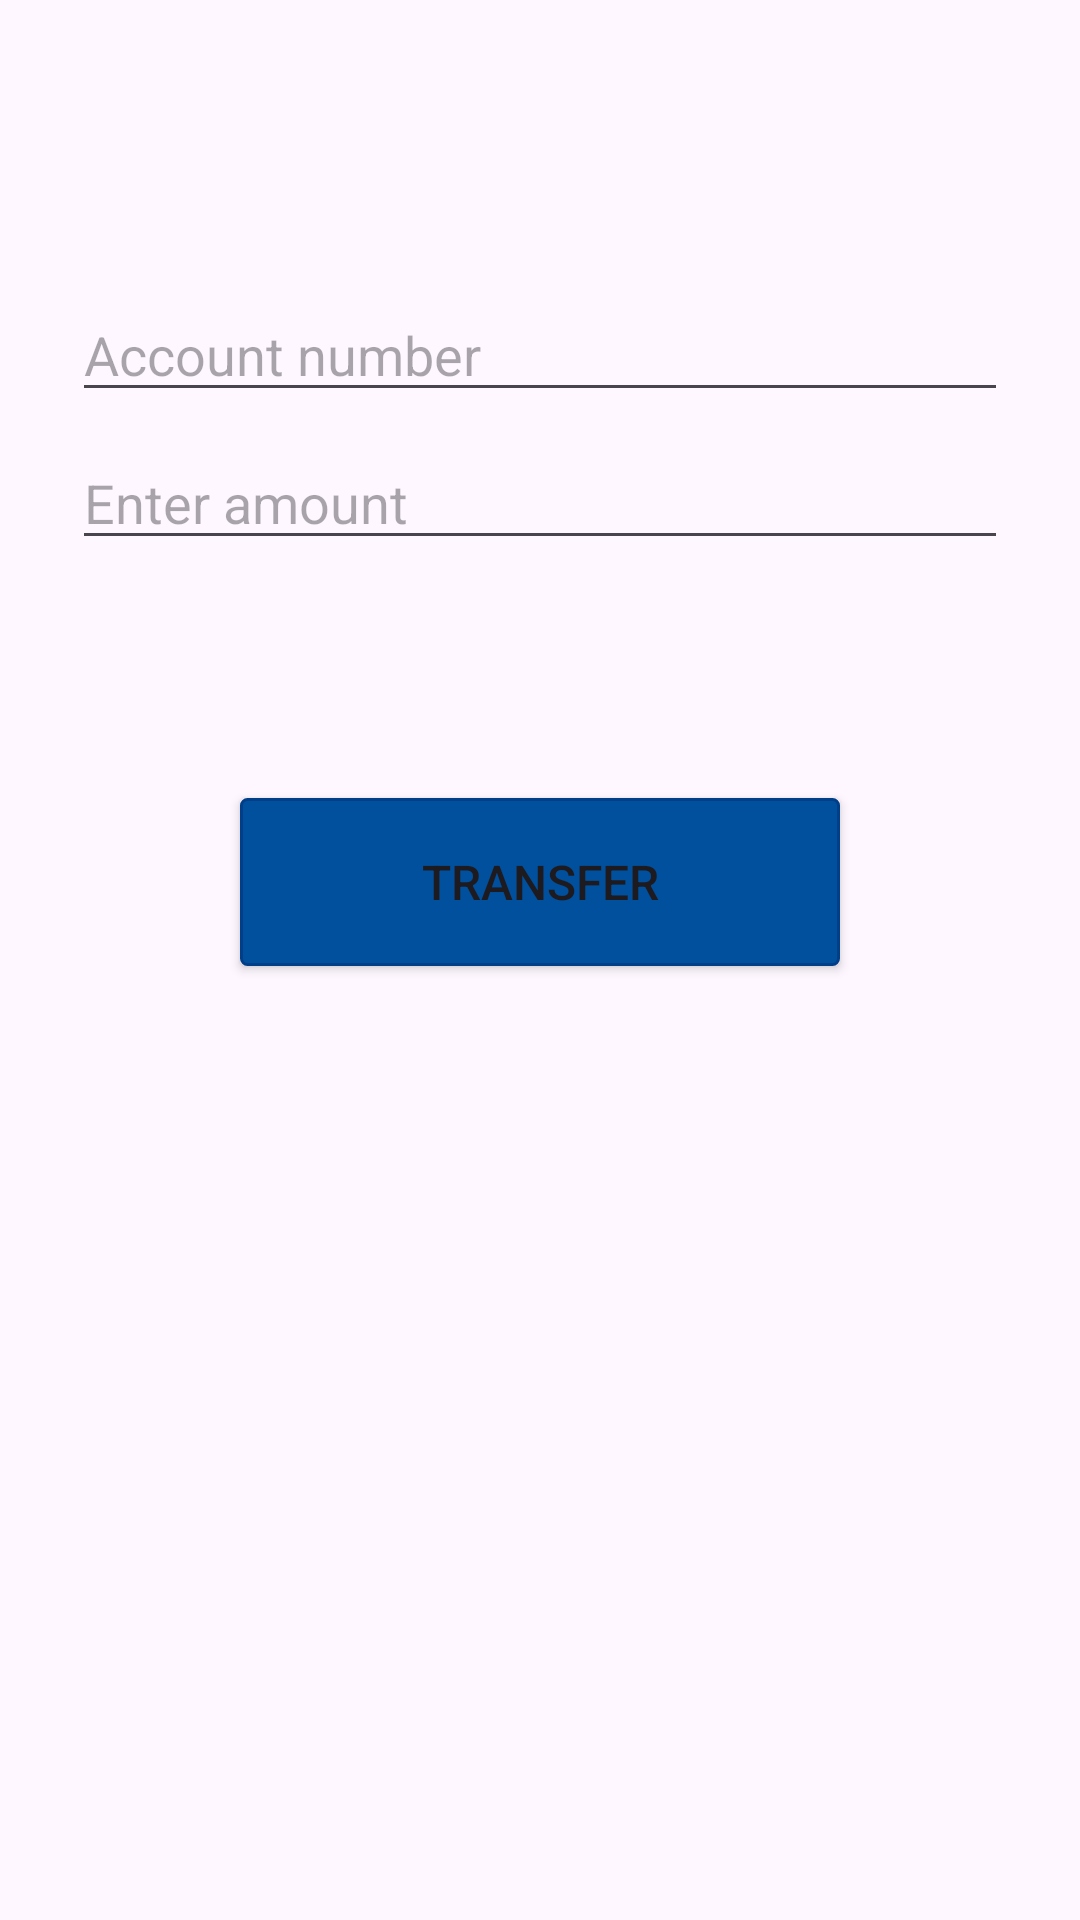

Reconstruct the res/layout file that produces this screen, plus the resources it refers to.
<!-- AndroidManifest.xml: application theme Theme.SimpleBankManager -->
<!-- res/layout/fragment_transfer_funds.xml -->
<?xml version="1.0" encoding="utf-8"?>
<androidx.constraintlayout.widget.ConstraintLayout xmlns:android="http://schemas.android.com/apk/res/android"
    xmlns:app="http://schemas.android.com/apk/res-auto"
    xmlns:tools="http://schemas.android.com/tools"
    android:layout_width="match_parent"
    android:layout_height="match_parent"
    tools:context=".fragments.TransferFundsFragment">


    <EditText
        android:id="@+id/account_number_et"
        android:layout_width="0dp"
        android:layout_height="wrap_content"
        android:layout_marginStart="24dp"
        android:layout_marginTop="96dp"
        android:layout_marginEnd="24dp"
        android:hint="@string/account_number"
        android:inputType="text"
        app:errorEnabled="true"
        android:selectAllOnFocus="true"
        app:layout_constraintEnd_toEndOf="parent"
        app:layout_constraintStart_toStartOf="parent"
        app:layout_constraintTop_toTopOf="parent"
        tools:ignore="TextFields" />

    <EditText
        android:id="@+id/amount_to_transfer_et"
        android:layout_width="0dp"
        android:layout_height="wrap_content"
        android:layout_marginStart="24dp"
        android:layout_marginTop="8dp"
        android:layout_marginEnd="24dp"
        app:errorEnabled="true"
        android:hint="@string/enter_amount"
        android:inputType="numberDecimal"
        android:selectAllOnFocus="true"
        app:layout_constraintEnd_toEndOf="parent"
        app:layout_constraintStart_toStartOf="parent"
        app:layout_constraintTop_toBottomOf="@id/account_number_et" />

    <Button
        android:id="@+id/transfer_btn"
        android:layout_width="0dp"
        android:layout_height="@dimen/button_high"
        android:layout_gravity="center"
        android:layout_marginStart="80dp"
        android:layout_marginTop="16dp"
        android:layout_marginEnd="80dp"
        android:layout_marginBottom="64dp"
        android:background="@drawable/button_shape"
        android:text="@string/transfer"
        android:textSize="16sp"
        app:backgroundTint="@null"
        app:layout_constraintBottom_toBottomOf="parent"
        app:layout_constraintEnd_toEndOf="parent"
        app:layout_constraintStart_toStartOf="parent"
        app:layout_constraintTop_toBottomOf="@id/amount_to_transfer_et"
        app:layout_constraintVertical_bias="0.2" />

</androidx.constraintlayout.widget.ConstraintLayout>
<!-- resources referenced by this layout -->
<resources>
  <dimen name="button_high">56dp</dimen>
  <!-- drawable button_shape (drawable) -->
  <?xml version="1.0" encoding="utf-8"?>
  <shape xmlns:android="http://schemas.android.com/apk/res/android">
      <corners android:radius="2dp" />
      <solid android:color="@color/light_blue" />
      <stroke
          android:width="1dp"
          android:color="@color/blue" />
  </shape>
  <string name="account_number">Account number</string>
  <string name="enter_amount">Enter amount</string>
  <string name="transfer">TRANSFER</string>
  <style name="Theme.SimpleBankManager" parent="Base.Theme.SimpleBankManager" />
  <color name="light_blue">#00509d</color>
  <color name="blue">#003f88</color>
  <style name="Base.Theme.SimpleBankManager" parent="Theme.Material3.DayNight.NoActionBar">
          <item name="colorPrimary">@color/dark_blue</item>
          <item name="colorSecondary">@color/light_blue</item>
      </style>
  <color name="dark_blue">#00296b</color>
</resources>
